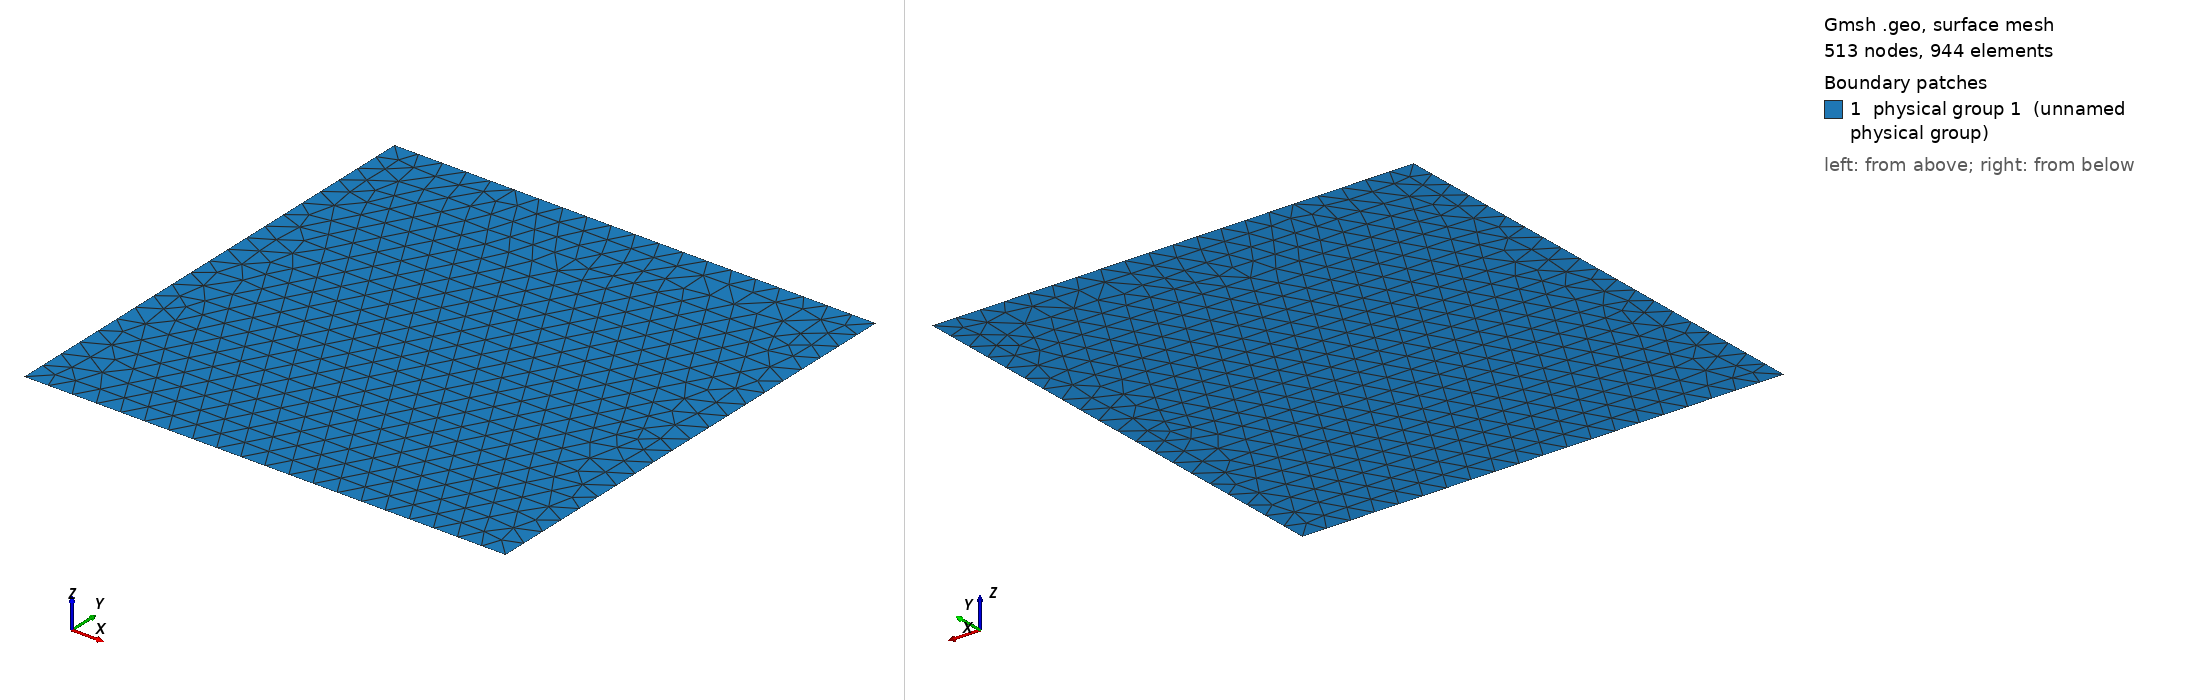

Gmsh geometry script, surface-meshed: 513 nodes, 944 surface elements. Boundary patches (legend numbers): 1 physical group 1 (unnamed physical group). Left view from above one corner, right view from below the opposite corner. Legend entries are the model's physical surfaces. The drawing asked Gmsh for element sizes between 1% and 20% of the model's largest extent; the script's own settings can give other sizes.

=== 03-mymesh.geo (drawn) ===
SetFactory("OpenCASCADE");

// Create a square
Rectangle(1) = {-1, -1, 0, 2, 2};

Characteristic Length {:} = 0.1;

Physical Surface(1)={1};
